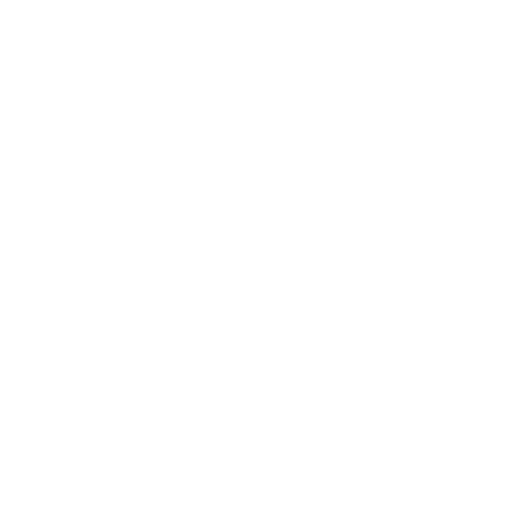
t = 0.00 s
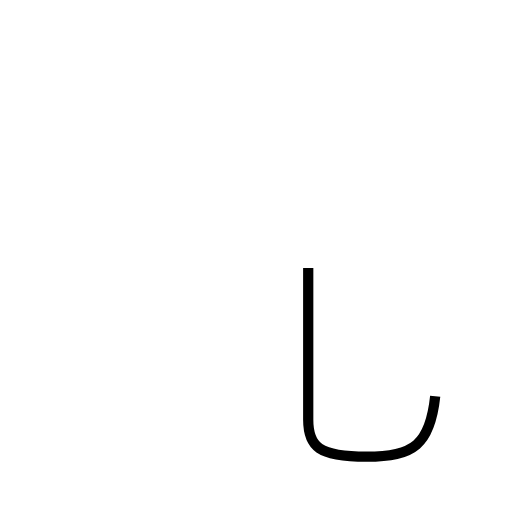
t = 0.99 s
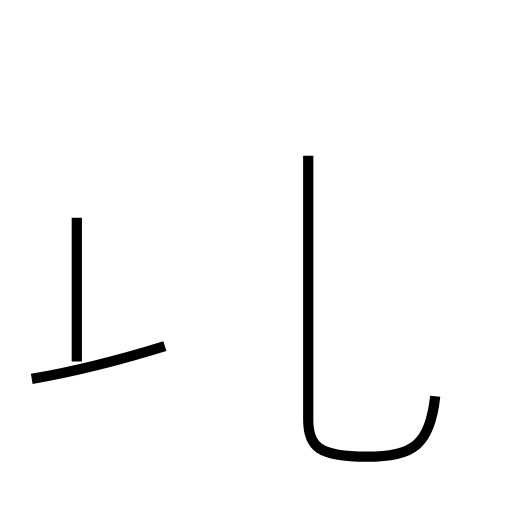
t = 2.14 s
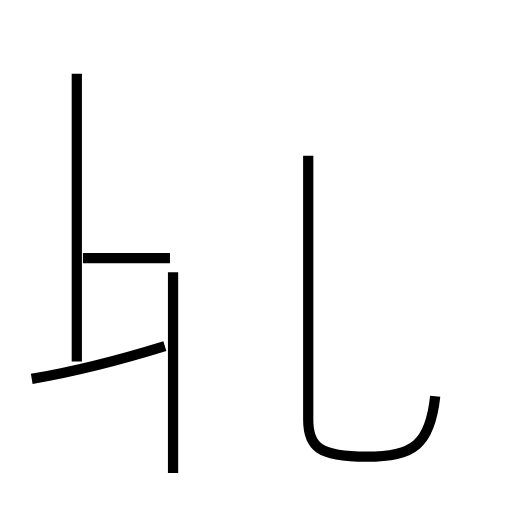
t = 3.41 s
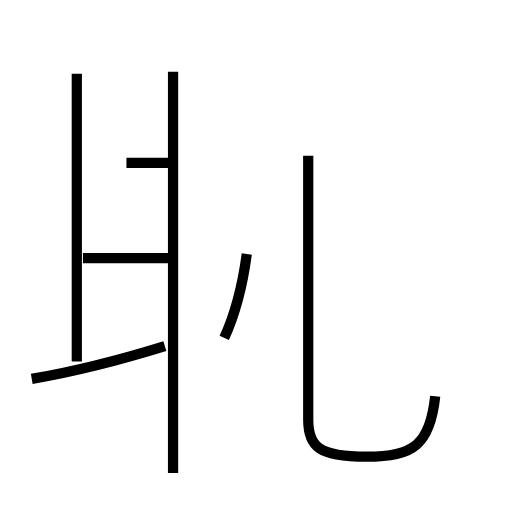
t = 4.38 s
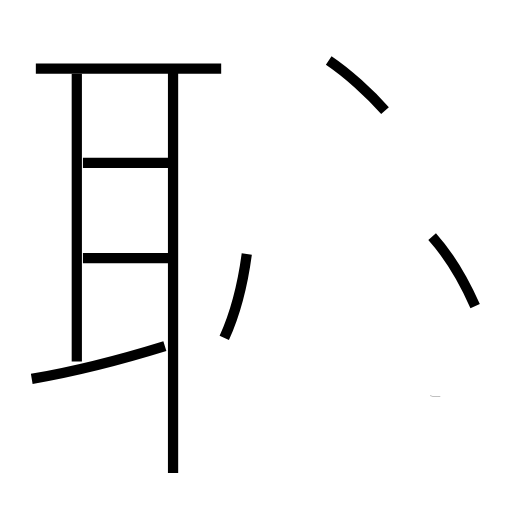
t = 5.51 s

The animated SVG that drew these frames (rendered in a browser with its animation timeline set to each time). Animation: 10 SMIL elements (animate=10); one cycle of 5.51 s.

<?xml version='1.0' encoding='utf-8'?>
<svg viewBox="0.0 -6.0 50.0 50.0" version="1.1" xmlns="http://www.w3.org/2000/svg"><rect x="-1000" y="-1000" width="2000" height="2000" stroke="white" fill="white" /><g style="fill:none;stroke:#000000;stroke-width:1"><path d="M 42.5 -5.3 C 42.0 -0.6 40.4 0.6 35.8 0.6 C 31.1 0.6 30.1 -0.4 30.1 -3.0 L 30.1 -28.8 " transform="translate(0.0 38.0)" stroke-dasharray="43.96569504386015" stroke-dashoffset="43.96569504386015"><animate attributeName="stroke-dashoffset" from="43.96569504386015" to="0" dur="1.3189708513158045s" begin="0s; anim_end.end" fill="freeze" id="anim0" /></path><path d="M 3.1 -7.0 C 7.2 -7.7 11.9 -8.9 16.1 -10.2 " transform="translate(0.0 38.0)" stroke-dasharray="13.396998486963733" stroke-dashoffset="13.396998486963733"><animate attributeName="stroke-dashoffset" from="13.396998486963733" to="0" dur="0.401909954608912s" begin="anim0.end" fill="freeze" id="anim1" /></path><path d="M 7.5 -8.7 L 7.5 -36.8 " transform="translate(0.0 38.0)" stroke-dasharray="28.099999999999998" stroke-dashoffset="28.099999999999998"><animate attributeName="stroke-dashoffset" from="28.099999999999998" to="0" dur="0.8429999999999999s" begin="anim1.end" fill="freeze" id="anim2" /></path><path d="M 16.6 -18.8 L 8.1 -18.8 " transform="translate(0.0 38.0)" stroke-dasharray="8.500000000000002" stroke-dashoffset="8.500000000000002"><animate attributeName="stroke-dashoffset" from="8.500000000000002" to="0" dur="0.25500000000000006s" begin="anim2.end" fill="freeze" id="anim3" /></path><path d="M 16.9 2.2 L 16.9 -37.0 " transform="translate(0.0 38.0)" stroke-dasharray="39.2" stroke-dashoffset="39.2"><animate attributeName="stroke-dashoffset" from="39.2" to="0" dur="1.176s" begin="anim3.end" fill="freeze" id="anim4" /></path><path d="M 21.9 -11.0 C 22.9 -13.2 23.7 -16.2 24.1 -19.2 " transform="translate(0.0 38.0)" stroke-dasharray="8.51803003503837" stroke-dashoffset="8.51803003503837"><animate attributeName="stroke-dashoffset" from="8.51803003503837" to="0" dur="0.25554090105115107s" begin="anim4.end" fill="freeze" id="anim5" /></path><path d="M 16.6 -28.1 L 8.1 -28.1 " transform="translate(0.0 38.0)" stroke-dasharray="8.500000000000002" stroke-dashoffset="8.500000000000002"><animate attributeName="stroke-dashoffset" from="8.500000000000002" to="0" dur="0.25500000000000006s" begin="anim5.end" fill="freeze" id="anim6" /></path><path d="M 21.6 -37.3 L 3.5 -37.3 " transform="translate(0.0 38.0)" stroke-dasharray="18.1" stroke-dashoffset="18.1"><animate attributeName="stroke-dashoffset" from="18.1" to="0" dur="0.543s" begin="anim6.end" fill="freeze" id="anim7" /></path><path d="M 46.4 -14.1 C 45.3 -16.6 43.8 -19.1 42.2 -20.9 " transform="translate(0.0 38.0)" stroke-dasharray="8.022677877263318" stroke-dashoffset="8.022677877263318"><animate attributeName="stroke-dashoffset" from="8.022677877263318" to="0" dur="0.24068033631789953s" begin="anim7.end" fill="freeze" id="anim8" /></path><path d="M 37.6 -33.2 C 36.1 -34.9 33.9 -36.9 32.1 -38.1" transform="translate(0.0 38.0)" stroke-dasharray="7.383625488155786" stroke-dashoffset="7.383625488155786"><animate attributeName="stroke-dashoffset" from="7.383625488155786" to="0" dur="0.2215087646446736s" begin="anim8.end" fill="freeze" id="anim_end" /></path></g></svg>
